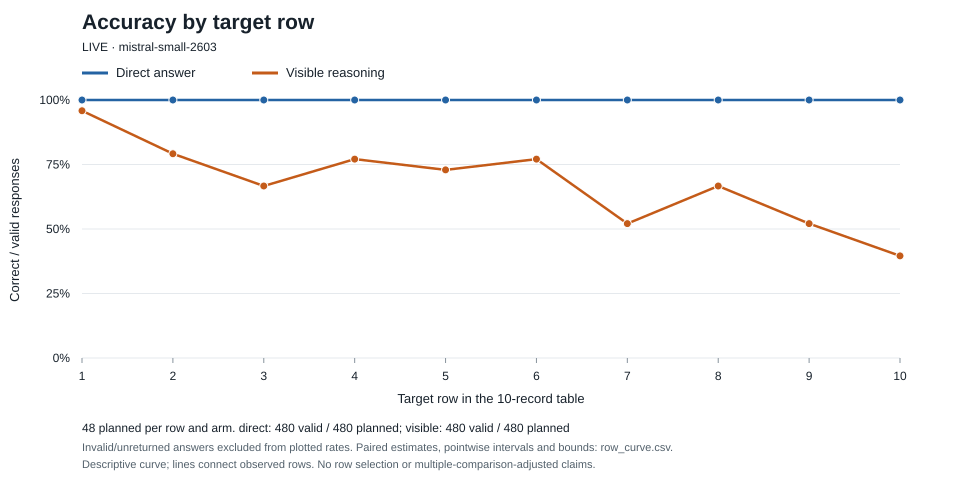

Values plotted in this chart, from the file beside it:
position, arm, planned, returned, valid, correct, wrong, pattern_choices, other_wrong, invalid, unreturned, accuracy_valid_only, manipulation_adherence_fraction, paired_accuracy, pointwise_ci95_low, pointwise_ci95_high, complete_worlds, full_plan_lower_bound, full_plan_upper_bound, bootstrap_degenerate
1, direct, 48, 48, 48, 48, 0, 0, 0, 0, 0, 1.0, 1.0, 1.0, 1.0, 1.0, 24, 1.0, 1.0, True
1, visible, 48, 48, 48, 46, 2, 2, 0, 0, 0, 0.9583, 1.0, 0.9583, 0.8958, 1.0, 24, 0.9583, 0.9583, False
2, direct, 48, 48, 48, 48, 0, 0, 0, 0, 0, 1.0, 1.0, 1.0, 1.0, 1.0, 24, 1.0, 1.0, True
2, visible, 48, 48, 48, 38, 10, 7, 3, 0, 0, 0.7917, 1.0, 0.7917, 0.6875, 0.8958, 24, 0.7917, 0.7917, False
3, direct, 48, 48, 48, 48, 0, 0, 0, 0, 0, 1.0, 1.0, 1.0, 1.0, 1.0, 24, 1.0, 1.0, True
3, visible, 48, 48, 48, 32, 16, 15, 1, 0, 0, 0.6667, 1.0, 0.6667, 0.5208, 0.7917, 24, 0.6667, 0.6667, False
4, direct, 48, 48, 48, 48, 0, 0, 0, 0, 0, 1.0, 1.0, 1.0, 1.0, 1.0, 24, 1.0, 1.0, True
4, visible, 48, 48, 48, 37, 11, 11, 0, 0, 0, 0.7708, 1.0, 0.7708, 0.6458, 0.875, 24, 0.7708, 0.7708, False
5, direct, 48, 48, 48, 48, 0, 0, 0, 0, 0, 1.0, 1.0, 1.0, 1.0, 1.0, 24, 1.0, 1.0, True
5, visible, 48, 48, 48, 35, 13, 10, 3, 0, 0, 0.7292, 1.0, 0.7292, 0.6042, 0.8542, 24, 0.7292, 0.7292, False
6, direct, 48, 48, 48, 48, 0, 0, 0, 0, 0, 1.0, 1.0, 1.0, 1.0, 1.0, 24, 1.0, 1.0, True
6, visible, 48, 48, 48, 37, 11, 8, 3, 0, 0, 0.7708, 1.0, 0.7708, 0.625, 0.8958, 24, 0.7708, 0.7708, False
7, direct, 48, 48, 48, 48, 0, 0, 0, 0, 0, 1.0, 1.0, 1.0, 1.0, 1.0, 24, 1.0, 1.0, True
7, visible, 48, 48, 48, 25, 23, 20, 3, 0, 0, 0.5208, 1.0, 0.5208, 0.375, 0.6667, 24, 0.5208, 0.5208, False
8, direct, 48, 48, 48, 48, 0, 0, 0, 0, 0, 1.0, 1.0, 1.0, 1.0, 1.0, 24, 1.0, 1.0, True
8, visible, 48, 48, 48, 32, 16, 15, 1, 0, 0, 0.6667, 1.0, 0.6667, 0.5417, 0.7917, 24, 0.6667, 0.6667, False
9, direct, 48, 48, 48, 48, 0, 0, 0, 0, 0, 1.0, 1.0, 1.0, 1.0, 1.0, 24, 1.0, 1.0, True
9, visible, 48, 48, 48, 25, 23, 19, 4, 0, 0, 0.5208, 1.0, 0.5208, 0.375, 0.6667, 24, 0.5208, 0.5208, False
10, direct, 48, 48, 48, 48, 0, 0, 0, 0, 0, 1.0, 1.0, 1.0, 1.0, 1.0, 24, 1.0, 1.0, True
10, visible, 48, 48, 48, 19, 29, 26, 3, 0, 0, 0.3958, 1.0, 0.3958, 0.25, 0.5417, 24, 0.3958, 0.3958, False
